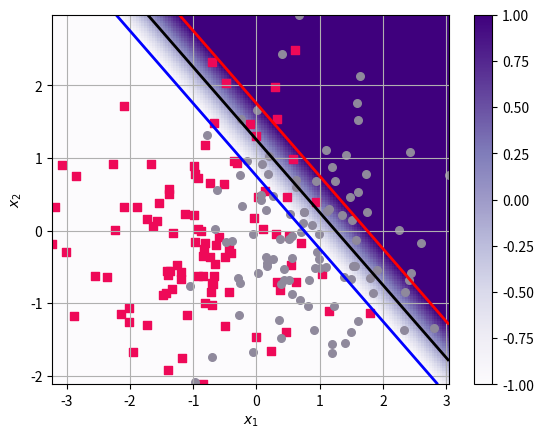

This figure's Python source:
# -*- coding: utf-8 -*-
"""
[redacted]
[redacted]
2D Scatter Plotter for Classification
"""
from numpy.random import randn #importing randn
import numpy as np #importing numpy
import matplotlib.pyplot as plt #importing plotting module
import itertools
import warnings

def plotit(X,Y=None,clf=None,  conts = None, ccolors = ('b','k','r'), colors = ('c','y'), markers = ('s','o'), hold = False, transform = None,**kwargs):
    """
    A function for showing data scatter plot and classification boundary
    of a classifier for 2D data
        X: nxd  matrix of data points
        Y: (optional) n vector of class labels
        clf: (optional) classification/discriminant function handle
        conts: (optional) contours (if None, contours are drawn for each class boundary)
        ccolors: (optional) colors for contours   
        colors: (optional) colors for each class (sorted wrt class id)
            can be 'scaled' or 'random' or a list/tuple of color ids
        markers: (optional) markers for each class (sorted wrt class id)
        hold: Whether to hold the plot or not for overlay (default: False).
        transform: (optional) a function handle for transforming data before passing to clf
        kwargs: any keyword arguments to be passed to clf (if any)        
    """
    if clf is not None and X.shape[1]!=2:
        warnings.warn("Data Dimensionality is not 2. Unable to plot.")
        return
    if markers is None:
        markers = ('.',)
        
    d0,d1 = (0,1)
    minx, maxx = np.min(X[:,d0]), np.max(X[:,d0])
    miny, maxy = np.min(X[:,d1]), np.max(X[:,d1])
    eps=1e-6

    
    if Y is not None:
        classes = sorted(set(Y))
        if conts is None:
            conts = list(classes)        
        vmin,vmax = classes[0]-eps,classes[-1]+eps
    else:
        vmin,vmax=-2-eps,2+eps
        if conts is None:            
            conts = sorted([-1+eps,0,1-eps])
        
    if clf is not None:
        npts = 150
        x = np.linspace(minx,maxx,npts)
        y = np.linspace(miny,maxy,npts)
        t = np.array(list(itertools.product(x,y)))
        if transform is not None:
            t = transform(t)
        z = clf(t,**kwargs)
        
        z = np.reshape(z,(npts,npts)).T        
        extent = [minx,maxx,miny,maxy]
        
        plt.contour(x,y,z,conts,linewidths = [2],colors=ccolors,extent=extent, label='f(x)=0')
        #plt.imshow(np.flipud(z), extent = extent, cmap=plt.cm.Purples, vmin = -2, vmax = +2); plt.colorbar()
        plt.pcolormesh(x, y, z,cmap=plt.cm.Purples,vmin=vmin,vmax=vmax);plt.colorbar()
        plt.axis([minx,maxx,miny,maxy])
    
    if Y is not None:        
        for i,y in enumerate(classes):
            if colors is None or colors=='scaled':
                cc = np.array([[i,i,i]])/float(len(classes))
            elif colors =='random':
                cc = np.array([[np.random.rand(),np.random.rand(),np.random.rand()]])
            else:
                cc = colors[i%len(colors)]
            mm = markers[i%len(markers)]
            plt.scatter(X[Y==y,d0],X[Y==y,d1], marker = mm,c = cc, s = 30)     
         
    else:
        plt.scatter(X[:,d0],X[:,d1],marker = markers[0], c = 'k', s = 5)
    plt.xlabel('$x_1$')
    plt.ylabel('$x_2$')   
    if not hold:
        plt.grid()        
        plt.show()

def getExamples(n=100,d=2):
    """
    Generates n d-dimensional normally distributed examples of each class        
    The mean of the positive class is [1] and for the negative class it is [-1]
    """
    Xp = randn(n,d)#+1   #generate n examples of the positie class
    Xp[:,0]=Xp[:,0]+1
    Xn = randn(n,d)#-1   #generate n examples of the negative class
    Xn[:,0]=Xn[:,0]-1
    X = np.vstack((Xp,Xn))  #Stack the examples together to a single matrix
    Y = np.array([+1]*n+[-1]*n) #Associate Labels
    return (X,Y) 
       
        
if __name__ == '__main__':
    X,Y = getExamples()
    clf = lambda x: 2*np.sum(x,axis=1)-2.5 #dummy classifier
    plotit(X = X, Y = Y, clf = clf, conts =[-1,0,1], colors = 'random')